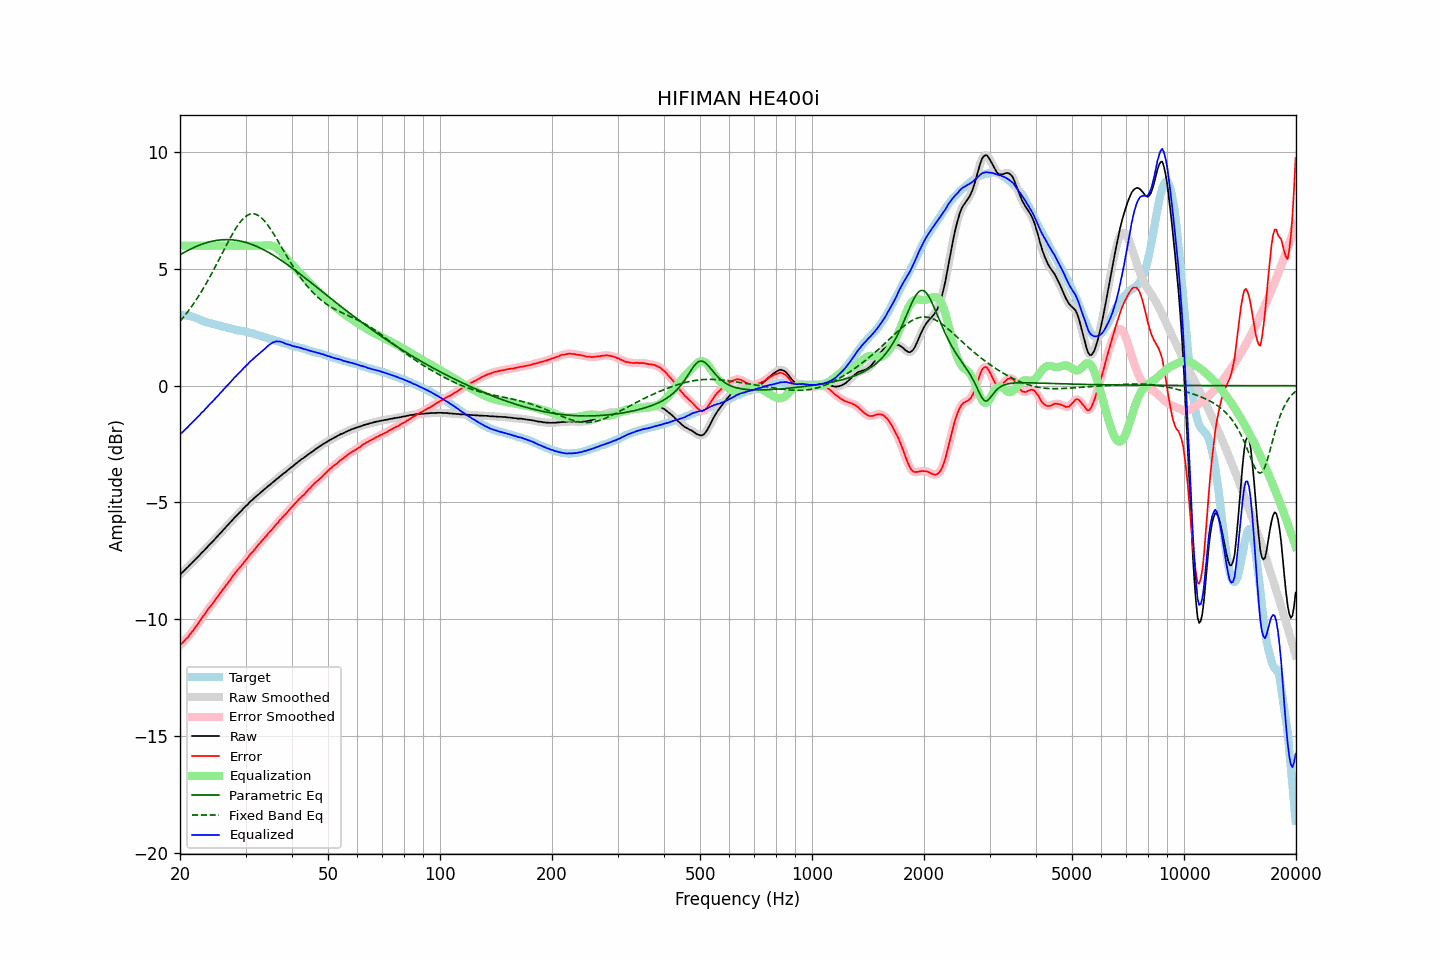

Values plotted in this chart, from the file beside it:
frequency, raw, error, smoothed, error_smoothed, equalization, parametric_eq, fixed_band_eq, equalized_raw, equalized_smoothed, target
20.00, -8.09, -11.12, -8.09, -11.11, 6.00, 5.61, 2.76, -2.09, -2.09, 3.03
20.20, -8.02, -11.04, -8.02, -11.04, 6.00, 5.65, 2.84, -2.02, -2.02, 3.02
20.40, -7.96, -10.97, -7.96, -10.97, 6.00, 5.69, 2.93, -1.96, -1.96, 3.02
20.61, -7.89, -10.90, -7.89, -10.90, 6.00, 5.72, 3.01, -1.89, -1.89, 3.01
20.81, -7.82, -10.82, -7.82, -10.83, 6.00, 5.76, 3.10, -1.82, -1.82, 3.00
21.02, -7.76, -10.76, -7.75, -10.75, 6.00, 5.80, 3.19, -1.76, -1.75, 3.00
21.23, -7.68, -10.66, -7.68, -10.67, 6.00, 5.83, 3.28, -1.68, -1.68, 2.98
21.44, -7.62, -10.58, -7.62, -10.58, 6.00, 5.87, 3.37, -1.62, -1.62, 2.96
21.66, -7.55, -10.50, -7.55, -10.49, 6.00, 5.90, 3.47, -1.55, -1.55, 2.94
21.87, -7.49, -10.40, -7.48, -10.40, 6.00, 5.93, 3.57, -1.49, -1.48, 2.91
22.09, -7.41, -10.30, -7.41, -10.31, 6.00, 5.96, 3.67, -1.41, -1.41, 2.89
22.31, -7.34, -10.21, -7.34, -10.21, 6.00, 5.99, 3.78, -1.34, -1.34, 2.87
22.54, -7.27, -10.11, -7.26, -10.11, 6.00, 6.02, 3.88, -1.27, -1.26, 2.84
22.76, -7.19, -10.00, -7.19, -10.01, 6.00, 6.04, 4.00, -1.19, -1.19, 2.81
22.99, -7.12, -9.90, -7.12, -9.90, 6.00, 6.07, 4.11, -1.12, -1.12, 2.78
23.22, -7.06, -9.81, -7.05, -9.81, 6.00, 6.09, 4.23, -1.06, -1.05, 2.75
23.45, -6.98, -9.71, -6.98, -9.71, 6.00, 6.11, 4.34, -0.98, -0.98, 2.73
23.69, -6.91, -9.62, -6.91, -9.62, 6.00, 6.13, 4.47, -0.91, -0.91, 2.71
23.92, -6.83, -9.52, -6.83, -9.53, 6.00, 6.15, 4.59, -0.83, -0.83, 2.69
24.16, -6.76, -9.44, -6.76, -9.44, 6.00, 6.17, 4.71, -0.76, -0.76, 2.68
24.40, -6.70, -9.36, -6.69, -9.35, 6.00, 6.19, 4.84, -0.70, -0.69, 2.66
24.65, -6.62, -9.26, -6.62, -9.26, 6.00, 6.20, 4.97, -0.62, -0.62, 2.64
24.89, -6.55, -9.17, -6.55, -9.17, 6.00, 6.21, 5.10, -0.55, -0.55, 2.62
25.14, -6.47, -9.07, -6.47, -9.07, 6.00, 6.23, 5.24, -0.47, -0.47, 2.60
25.39, -6.40, -8.98, -6.40, -8.98, 6.00, 6.23, 5.37, -0.40, -0.40, 2.58
25.65, -6.32, -8.89, -6.32, -8.88, 6.00, 6.24, 5.51, -0.32, -0.32, 2.57
25.91, -6.25, -8.79, -6.25, -8.79, 6.00, 6.25, 5.64, -0.25, -0.25, 2.54
26.16, -6.17, -8.69, -6.17, -8.70, 6.00, 6.25, 5.77, -0.17, -0.17, 2.53
26.43, -6.10, -8.61, -6.10, -8.60, 6.00, 6.26, 5.91, -0.10, -0.10, 2.51
26.69, -6.02, -8.51, -6.02, -8.52, 6.00, 6.26, 6.04, -0.02, -0.02, 2.49
26.96, -5.95, -8.43, -5.95, -8.43, 6.00, 6.26, 6.17, 0.05, 0.05, 2.47
27.23, -5.87, -8.33, -5.87, -8.33, 6.00, 6.25, 6.30, 0.13, 0.13, 2.46
27.50, -5.80, -8.24, -5.80, -8.24, 6.00, 6.25, 6.42, 0.20, 0.20, 2.44
27.77, -5.72, -8.14, -5.72, -8.14, 6.00, 6.24, 6.54, 0.28, 0.28, 2.42
28.05, -5.64, -8.05, -5.65, -8.05, 6.00, 6.24, 6.66, 0.36, 0.35, 2.41
28.33, -5.58, -7.96, -5.57, -7.96, 6.00, 6.23, 6.77, 0.42, 0.43, 2.38
28.62, -5.50, -7.87, -5.50, -7.88, 6.00, 6.21, 6.87, 0.50, 0.50, 2.37
28.90, -5.43, -7.80, -5.43, -7.80, 6.00, 6.20, 6.97, 0.57, 0.57, 2.37
29.19, -5.37, -7.72, -5.36, -7.72, 6.00, 6.19, 7.05, 0.63, 0.64, 2.35
29.48, -5.29, -7.64, -5.29, -7.63, 6.00, 6.17, 7.13, 0.71, 0.71, 2.35
29.78, -5.22, -7.55, -5.22, -7.55, 6.00, 6.15, 7.20, 0.78, 0.78, 2.33
30.08, -5.15, -7.47, -5.15, -7.47, 6.00, 6.13, 7.25, 0.85, 0.85, 2.32
30.38, -5.09, -7.38, -5.08, -7.37, 6.00, 6.11, 7.30, 0.91, 0.92, 2.29
30.68, -5.01, -7.28, -5.01, -7.29, 6.00, 6.09, 7.33, 0.99, 0.99, 2.27
30.99, -4.94, -7.19, -4.95, -7.20, 6.00, 6.07, 7.35, 1.06, 1.05, 2.25
31.30, -4.89, -7.13, -4.88, -7.12, 6.00, 6.04, 7.36, 1.11, 1.12, 2.24
31.61, -4.82, -7.05, -4.82, -7.04, 6.00, 6.01, 7.36, 1.18, 1.18, 2.23
31.93, -4.76, -6.96, -4.76, -6.96, 6.00, 5.99, 7.34, 1.24, 1.24, 2.20
32.24, -4.70, -6.88, -4.70, -6.88, 6.00, 5.96, 7.32, 1.30, 1.30, 2.18
32.57, -4.64, -6.80, -4.64, -6.80, 6.00, 5.93, 7.28, 1.36, 1.36, 2.16
32.89, -4.58, -6.72, -4.58, -6.72, 6.00, 5.89, 7.23, 1.42, 1.42, 2.14
33.22, -4.52, -6.63, -4.52, -6.64, 6.00, 5.86, 7.17, 1.48, 1.48, 2.11
33.55, -4.46, -6.56, -4.46, -6.56, 6.00, 5.82, 7.10, 1.54, 1.54, 2.10
33.89, -4.41, -6.48, -4.41, -6.48, 6.01, 5.79, 7.02, 1.59, 1.60, 2.07
34.23, -4.35, -6.41, -4.35, -6.40, 6.01, 5.75, 6.93, 1.66, 1.66, 2.06
34.57, -4.29, -6.32, -4.29, -6.32, 6.02, 5.71, 6.84, 1.73, 1.72, 2.03
34.92, -4.24, -6.24, -4.24, -6.25, 6.01, 5.67, 6.74, 1.77, 1.78, 2.00
35.27, -4.18, -6.17, -4.18, -6.17, 6.00, 5.63, 6.64, 1.82, 1.82, 1.99
35.62, -4.12, -6.09, -4.12, -6.09, 5.98, 5.59, 6.53, 1.86, 1.86, 1.97
35.97, -4.07, -6.01, -4.07, -6.01, 5.95, 5.55, 6.42, 1.88, 1.88, 1.94
... 635 more rows
